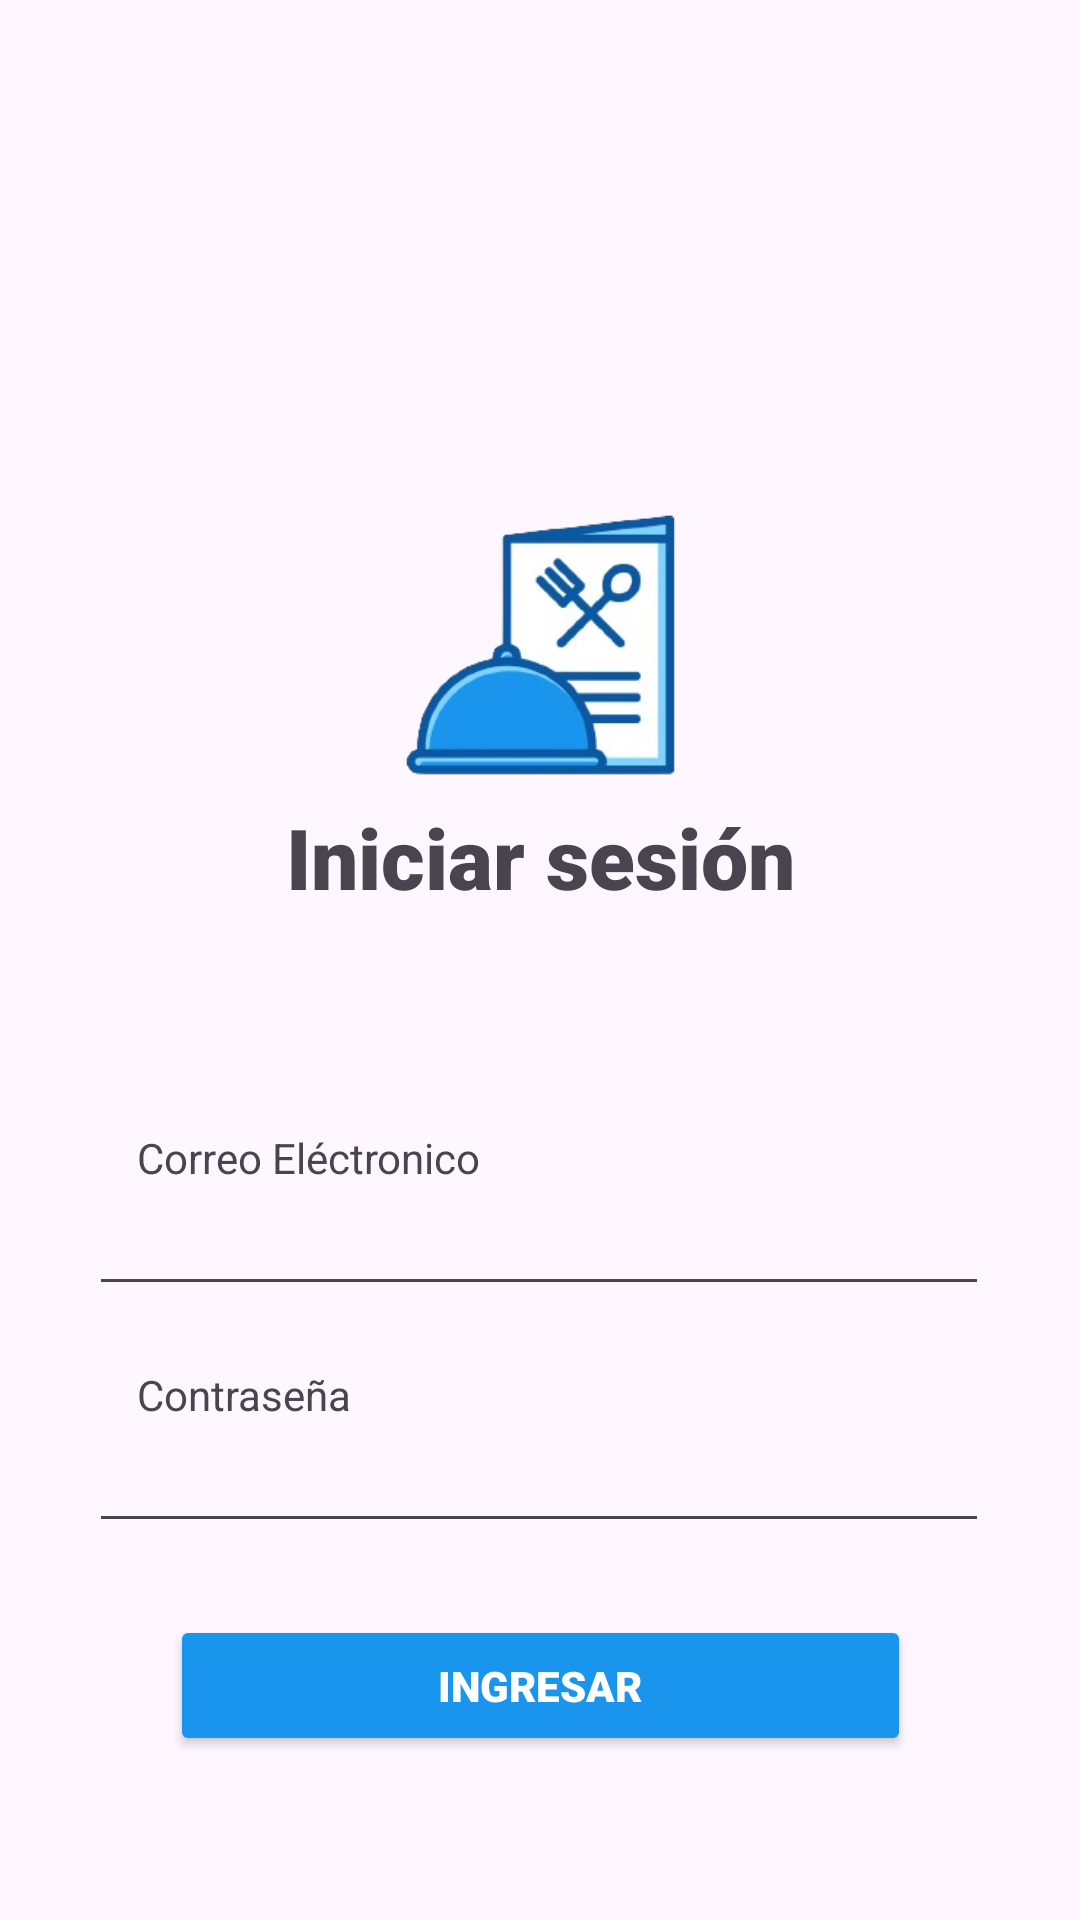

This screen was rendered from an Android layout file. Write that file and the resources it references.
<!-- AndroidManifest.xml: application theme Theme.AlmenuMobile -->
<!-- res/layout/activity_main.xml -->
<?xml version="1.0" encoding="utf-8"?>
<androidx.constraintlayout.widget.ConstraintLayout xmlns:android="http://schemas.android.com/apk/res/android"
    xmlns:app="http://schemas.android.com/apk/res-auto"
    xmlns:tools="http://schemas.android.com/tools"
    android:id="@+id/main"
    android:layout_width="match_parent"
    android:layout_height="match_parent"
    tools:context=".MainActivity">

    <TextView
        android:id="@+id/textView2"
        android:layout_width="wrap_content"
        android:layout_height="wrap_content"
        android:fontFamily="sans-serif-black"
        android:text="Iniciar sesión"
        android:textSize="28sp"
        app:layout_constraintBottom_toBottomOf="parent"
        app:layout_constraintEnd_toEndOf="parent"
        app:layout_constraintStart_toStartOf="parent"
        app:layout_constraintTop_toBottomOf="@+id/imageView"
        app:layout_constraintVertical_bias="0.0" />

    <EditText
        android:id="@+id/et_correo"
        android:layout_width="300dp"
        android:layout_height="40dp"
        android:ems="10"
        android:inputType="text"
        android:text=""
        app:layout_constraintEnd_toEndOf="parent"
        app:layout_constraintHorizontal_bias="0.495"
        app:layout_constraintStart_toStartOf="parent"
        app:layout_constraintTop_toBottomOf="@+id/textView" />

    <EditText
        android:id="@+id/et_contraseña"
        android:layout_width="300dp"
        android:layout_height="40dp"
        android:ems="10"
        android:inputType="text"
        android:text=""
        app:layout_constraintEnd_toEndOf="parent"
        app:layout_constraintHorizontal_bias="0.495"
        app:layout_constraintStart_toStartOf="parent"
        app:layout_constraintTop_toBottomOf="@+id/textView4" />

    <TextView
        android:id="@+id/textView4"
        android:layout_width="wrap_content"
        android:layout_height="wrap_content"
        android:layout_marginTop="20dp"
        android:text="Contraseña"
        app:layout_constraintEnd_toEndOf="parent"
        app:layout_constraintHorizontal_bias="0.158"
        app:layout_constraintStart_toStartOf="parent"
        app:layout_constraintTop_toBottomOf="@+id/et_correo" />

    <TextView
        android:id="@+id/textView"
        android:layout_width="wrap_content"
        android:layout_height="wrap_content"
        android:layout_marginTop="72dp"
        android:text="Correo Eléctronico"
        app:layout_constraintEnd_toEndOf="parent"
        app:layout_constraintHorizontal_bias="0.186"
        app:layout_constraintStart_toStartOf="parent"
        app:layout_constraintTop_toBottomOf="@+id/textView2" />

    <Button
        android:id="@+id/btn_ingresar"
        android:layout_width="247dp"
        android:layout_height="47dp"
        android:layout_marginTop="24dp"
        android:backgroundTint="#1995ed"
        android:fontFamily="sans-serif-black"
        android:text="Ingresar"
        android:textColor="#FFFFFF"
        app:layout_constraintEnd_toEndOf="parent"
        app:layout_constraintStart_toStartOf="parent"
        app:layout_constraintTop_toBottomOf="@+id/et_contraseña" />

    <TextView
        android:id="@+id/textView3"
        android:layout_width="wrap_content"
        android:layout_height="wrap_content"
        android:layout_marginTop="184dp"
        android:text="Olvidé mi contraseña"
        app:layout_constraintEnd_toEndOf="parent"
        app:layout_constraintHorizontal_bias="0.131"
        app:layout_constraintStart_toStartOf="parent"
        app:layout_constraintTop_toBottomOf="@+id/btn_ingresar" />

    <TextView
        android:id="@+id/textView6"
        android:layout_width="wrap_content"
        android:layout_height="wrap_content"
        android:layout_marginTop="184dp"
        android:text="Registrarme"
        app:layout_constraintEnd_toEndOf="parent"
        app:layout_constraintHorizontal_bias="0.869"
        app:layout_constraintStart_toStartOf="parent"
        app:layout_constraintTop_toBottomOf="@+id/btn_ingresar" />

    <ImageView
        android:id="@+id/imageView"
        android:layout_width="93dp"
        android:layout_height="103dp"
        android:layout_marginTop="164dp"
        app:layout_constraintEnd_toEndOf="parent"
        app:layout_constraintHorizontal_bias="0.501"
        app:layout_constraintStart_toStartOf="parent"
        app:layout_constraintTop_toTopOf="parent"
        app:srcCompat="@drawable/logo" />


</androidx.constraintlayout.widget.ConstraintLayout>
<!-- resources referenced by this layout -->
<resources>
  <!-- drawable logo: png bitmap (drawable, 32814 bytes) -->
  <style name="Theme.AlmenuMobile" parent="Base.Theme.AlmenuMobile" />
  <style name="Base.Theme.AlmenuMobile" parent="Theme.Material3.DayNight.NoActionBar">
          
          
      </style>
</resources>
